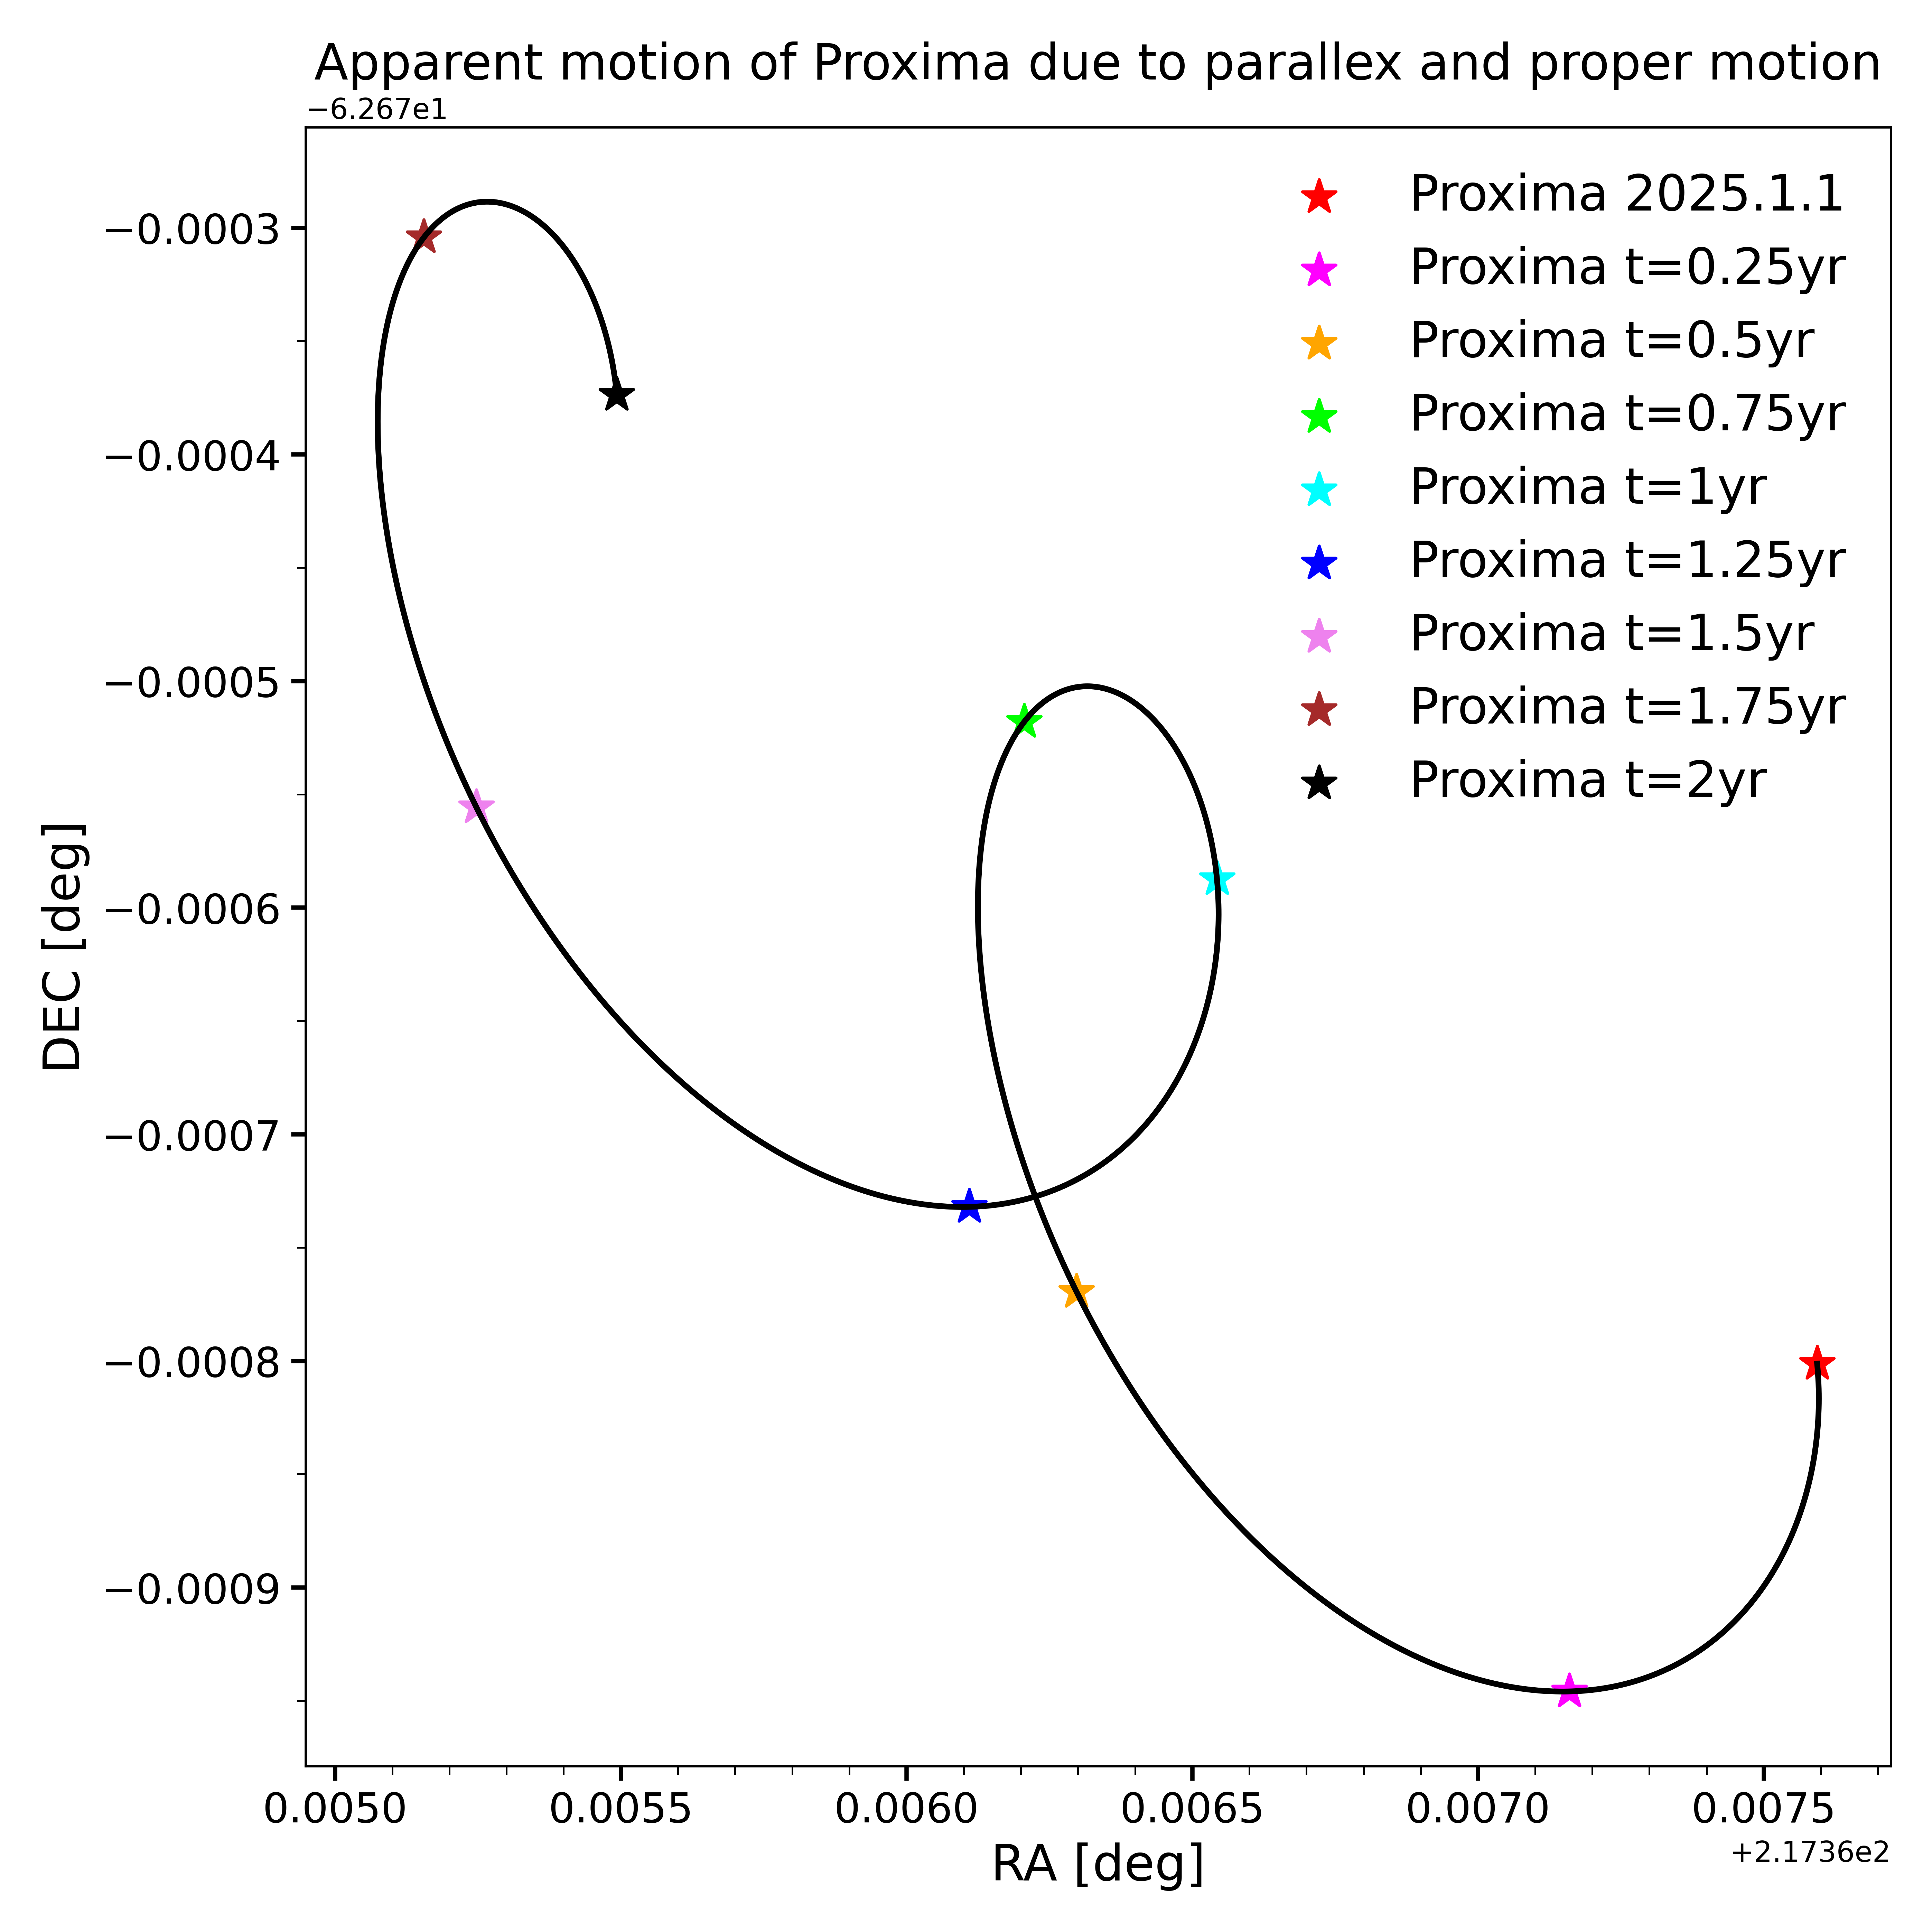

The Python source for this figure:
from astropy import units as u
from matplotlib import pyplot as plt
import numpy as np
import matplotlib as mpl

x1 = 23.433 * np.pi / 180
x2 = 217.36720833 * np.pi / 180
x3 = -62.67083889 * np.pi / 180
y1 = -np.cos(x1)*np.cos(x2)
y2 = -np.sin(x2)
y3 = np.sin(x2)*np.sin(x3)*np.cos(x1)-np.cos(x3)*np.sin(x1)
y4 = -np.cos(x2)*np.sin(x3)
m = np.sqrt(y1**2+y2**2)
M = np.arctan(y1/y2)
n = np.sqrt(y3**2+y4**2)
N = np.arctan(y3/y4)
print(y1,y2,y3,y4)
print(m,M*180/np.pi,n,N*180/np.pi)
N = N + np.pi # considering the +/- symbols of y3 and y4

Para = 768.5*u.mas.to(u.deg)
print(Para)
mura = -3781.3100000*u.mas/u.yr
mudec = 769.766000*u.mas/u.yr

def lambdasun(t):
    tr=0.25+t/100
    sun = 280.460 + 36000.770*tr+0.0003877*tr**2
    return sun * np.pi / 180
def ra(t):
    RA = 217.36720833 + (mura*t*u.yr).to(u.deg).value + Para*m*np.cos(M+lambdasun(t))/np.cos(x3)
    return RA
def dec(t):
    DEC = -62.67083889 + (mudec*t*u.yr).to(u.deg).value + Para*n*np.cos(N+lambdasun(t))
    return DEC

tlist = np.linspace(0,2,2*365*4)
ralist = np.array([ra(t) for t in tlist])
declist = np.array([dec(t) for t in tlist])

fig, ax = plt.subplots(figsize=(9,9), layout='constrained')
ax.plot(ralist, declist, color='black', lw=2)
ax.scatter(ra(0),dec(0),s=150,color='red', marker='*', label='Proxima 2025.1.1')
ax.scatter(ra(0.25),dec(0.25),s=150,color='magenta', marker='*', label='Proxima t=0.25yr')
ax.scatter(ra(0.5),dec(0.5),s=150,color='orange', marker='*', label='Proxima t=0.5yr')
ax.scatter(ra(0.75),dec(0.75),s=150,color='lime', marker='*', label='Proxima t=0.75yr')
ax.scatter(ra(1),dec(1),s=150,color='cyan', marker='*', label='Proxima t=1yr')
ax.scatter(ra(1.25),dec(1.25),s=150,color='blue', marker='*', label='Proxima t=1.25yr')
ax.scatter(ra(1.5),dec(1.5),s=150,color='violet', marker='*', label='Proxima t=1.5yr')
ax.scatter(ra(1.75),dec(1.75),s=150,color='brown', marker='*', label='Proxima t=1.75yr')
ax.scatter(ra(2),dec(2),s=150,color='black', marker='*', label='Proxima t=2yr')
ax.set_xlabel('RA [deg]',fontsize='xx-large')
ax.set_ylabel('DEC [deg]',fontsize='xx-large')
plt.legend(loc='upper right', frameon=False,fontsize='xx-large')
ax.xaxis.set_minor_locator(mpl.ticker.MultipleLocator(0.0001))
ax.yaxis.set_minor_locator(mpl.ticker.MultipleLocator(0.00005))
ax.tick_params(which='major',length=5,width=1.5,labelsize='x-large')
ax.tick_params(which='minor',length=3)
ax.set_title('Apparent motion of Proxima due to parallex and proper motion',size='xx-large',color='black')
# fig.savefig('Proxima.png', format='png', dpi=600, bbox_inches='tight', pad_inches=0.2)



